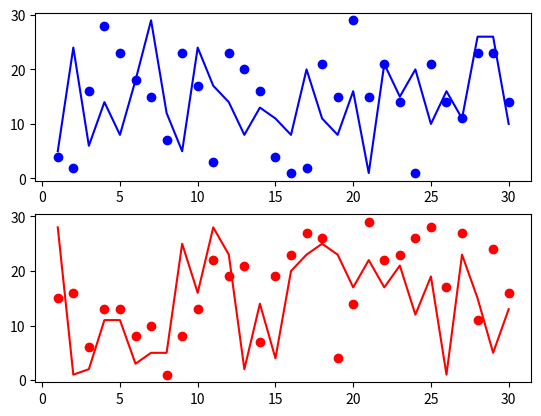

Here is the Python script that generated this plot:
# -*- coding: utf-8 -*-
"""
Created on Wed Jul 25 00:49:09 2018

@author: User
"""
import matplotlib.pyplot as plt
import numpy as np

acc = np.random.randint(1,30,30)
val_acc = np.random.randint(1,30,30)
loss = np.random.randint(1,30,30)
val_loss = np.random.randint(1,30,30)

epochs = np.arange(1,len(acc)+1)

plt.figure()

acc_chart = plt.subplot2grid((2,3),(0,0),colspan=3)
acc_chart.plot(epochs,acc,'bo',label='Accuracy')
acc_chart.plot(epochs,val_acc,'b',label='Validation accuracy')

loss_chart = plt.subplot2grid((2,3),(1,0),colspan=3)
loss_chart.plot(epochs,loss,'ro',label='Loss')
loss_chart.plot(epochs,val_loss,'r',label='Validation loss')